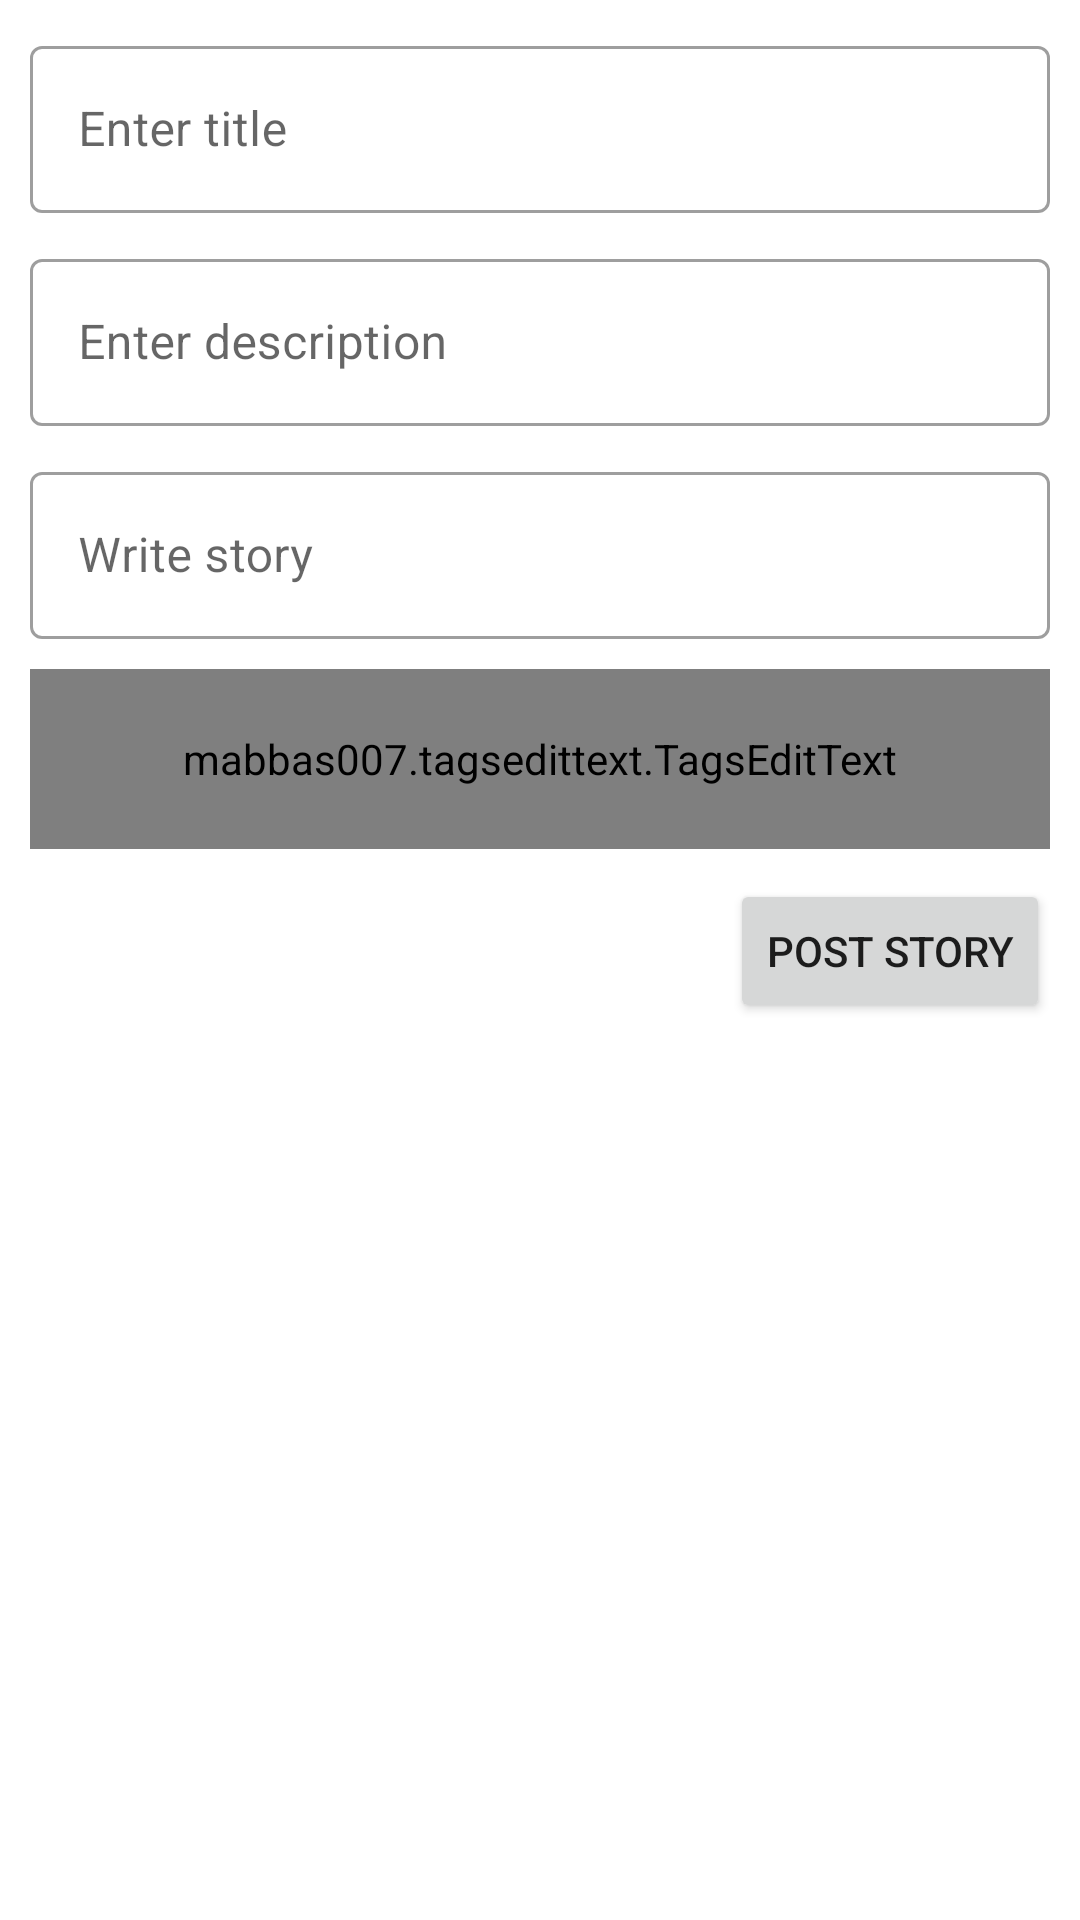

Reconstruct the res/layout file that produces this screen, plus the resources it refers to.
<!-- AndroidManifest.xml: application theme Theme.Scribble -->
<!-- res/layout/activity_create.xml -->
<?xml version="1.0" encoding="utf-8"?>
<ScrollView xmlns:android="http://schemas.android.com/apk/res/android"
    xmlns:tools="http://schemas.android.com/tools"
    android:layout_width="match_parent"
    android:layout_height="match_parent"
    xmlns:TagsEditText="http://schemas.android.com/apk/res-auto"
    android:fillViewport="true"
    tools:context=".ui.write.CreateActivity">

    <LinearLayout
        android:layout_width="match_parent"
        android:layout_height="wrap_content"
        android:orientation="vertical">

        <com.google.android.material.textfield.TextInputLayout
            android:id="@+id/til_story_title"
            style="@style/Widget.MaterialComponents.TextInputLayout.OutlinedBox"
            android:layout_width="match_parent"
            android:layout_height="wrap_content"
            android:layout_marginStart="@dimen/comp_margins"
            android:layout_marginTop="@dimen/comp_margins"
            android:layout_marginEnd="@dimen/comp_margins"
            android:hint="@string/enter_title">

            <com.google.android.material.textfield.TextInputEditText
                android:id="@+id/ted_story_title"
                android:layout_width="match_parent"
                android:layout_height="wrap_content"
                android:inputType="text" />

        </com.google.android.material.textfield.TextInputLayout>

        <com.google.android.material.textfield.TextInputLayout
            android:id="@+id/til_story_desc"
            style="@style/Widget.MaterialComponents.TextInputLayout.OutlinedBox"
            android:layout_width="match_parent"
            android:layout_height="wrap_content"
            android:layout_marginStart="@dimen/comp_margins"
            android:layout_marginTop="@dimen/comp_margins"
            android:layout_marginEnd="@dimen/comp_margins"
            android:hint="@string/enter_description">

            <com.google.android.material.textfield.TextInputEditText
                android:id="@+id/ted_story_desc"
                android:layout_width="match_parent"
                android:layout_height="wrap_content"
                android:inputType="textMultiLine"
                android:maxLines="3"/>

        </com.google.android.material.textfield.TextInputLayout>

        <com.google.android.material.textfield.TextInputLayout
            android:id="@+id/til_story"
            style="@style/Widget.MaterialComponents.TextInputLayout.OutlinedBox"
            android:layout_width="match_parent"
            android:layout_height="wrap_content"
            android:layout_marginStart="@dimen/comp_margins"
            android:layout_marginTop="@dimen/comp_margins"
            android:layout_marginEnd="@dimen/comp_margins"
            android:hint="@string/write_story">

            <com.google.android.material.textfield.TextInputEditText
                android:id="@+id/ted_story"
                android:layout_width="match_parent"
                android:layout_height="wrap_content"
                android:inputType="textMultiLine"
                android:maxLines="3"/>

        </com.google.android.material.textfield.TextInputLayout>

        <com.google.android.material.textfield.TextInputLayout
            android:id="@+id/til_story_tags"
            style="@style/Widget.MaterialComponents.TextInputLayout.OutlinedBox"
            android:layout_width="match_parent"
            android:layout_height="60dp"
            android:layout_marginStart="@dimen/comp_margins"
            android:layout_marginTop="@dimen/comp_margins"
            android:layout_marginEnd="@dimen/comp_margins"
            android:hint="@string/enter_tags">

        <mabbas007.tagsedittext.TagsEditText
            android:id="@+id/ted_story_tags"
            android:layout_width="match_parent"
            android:layout_height="match_parent"
            android:padding="@dimen/comp_padding"
            TagsEditText:allowSpaceInTag="true"
            TagsEditText:tagsCloseImageRight="@drawable/tag_close"
            TagsEditText:tagsBackground="@drawable/tag_background"
            TagsEditText:tagsTextColor="@color/colorBackgroundHigh"
            TagsEditText:tagsTextSize="@dimen/defaultTagsTextSize"
            TagsEditText:tagsCloseImagePadding="@dimen/defaultTagsCloseImagePadding"/>

        </com.google.android.material.textfield.TextInputLayout>

        <Button
            android:id="@+id/btn_story_create"
            android:layout_width="wrap_content"
            android:layout_height="wrap_content"
            android:layout_gravity="end"
            android:layout_marginTop="@dimen/comp_margins"
            android:layout_marginEnd="@dimen/comp_margins"
            android:text="@string/post_story"
            tools:ignore="RelativeOverlap" />

    </LinearLayout>
</ScrollView>
<!-- resources referenced by this layout -->
<resources>
  <color name="colorBackgroundHigh">#FFFFFF</color>
  <item name="comp_margins" type="dimen">10dp</item>
  <item name="comp_padding" type="dimen">10dp</item>
  <!-- drawable tag_background (drawable) -->
  <?xml version="1.0" encoding="utf-8"?>
  <shape
      xmlns:android="http://schemas.android.com/apk/res/android"
      android:shape="rectangle">
  
      <padding
          android:bottom="5dp"
          android:left="10dp"
          android:right="5dp"
          android:top="5dp"/>
  
      <solid
          android:color="@color/colorTextHigh"/>
  
      <corners
          android:radius="@dimen/comp_radius"/>
  
  </shape>
  <string name="enter_description">Enter description</string>
  <string name="enter_tags">Enter tags</string>
  <string name="enter_title">Enter title</string>
  <string name="post_story">Post Story</string>
  <string name="write_story">Write story</string>
  <style name="Theme.Scribble" parent="Theme.MaterialComponents.DayNight.NoActionBar">
          
          <item name="colorPrimary">@color/colorTextHigh</item>
          <item name="colorPrimaryVariant">@color/colorTextHigh</item>
          <item name="colorOnPrimary">@color/colorBackgroundHigh</item>
  
          <item name="android:statusBarColor" tools:targetApi="l">?attr/colorPrimaryVariant</item>
      </style>
  <color name="colorTextHigh">#212121</color>
  <item name="comp_radius" type="dimen">10dp</item>
</resources>
